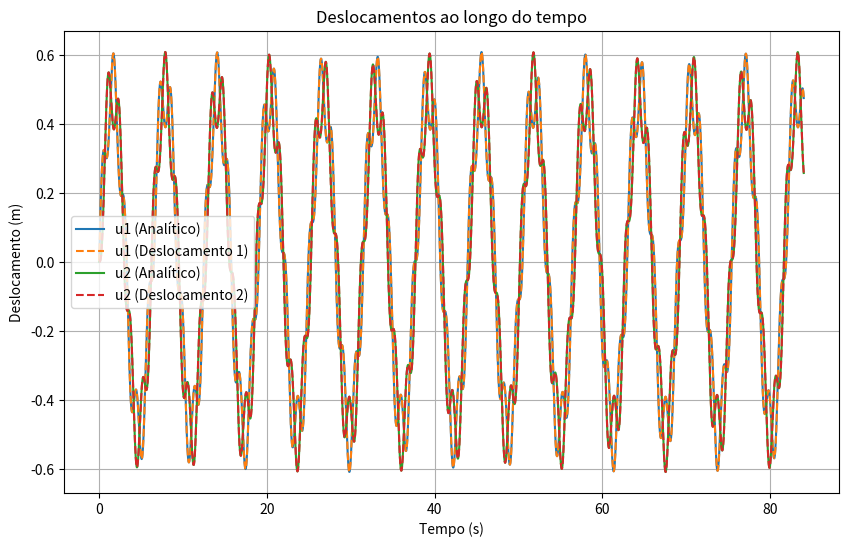

Python code for this plot:
import numpy as np
from scipy.linalg import eigh

def calcula_dt_critico(K, M):
    # Cálculo dos autovalores (generalized eigenvalue problem)
    # K * phi = lambda * M * phi
    lambdas, _ = eigh(K, M)
    
    # Remove autovalores negativos ou muito próximos de zero (se houver)
    lambdas = lambdas[lambdas > 1e-12]
    
    # Calcula as frequências naturais
    omegas = np.sqrt(lambdas)
    
    # Frequência natural mais alta
    omega_max = np.max(omegas)
    
    # Passo de tempo crítico
    dt_crit = 2.0 / omega_max
    
    return dt_crit


def Newmark(dt, t0, tf, u0, v0, M, K, F, gamma=0.5, beta=0.25):
    """
    Algoritmo de Newmark para integração temporal de sistemas dinâmicos:
    
    M * u'' + K * u = F(t)
    
    Parâmetros:
    - dt: passo de tempo
    - t0: tempo inicial
    - tf: tempo final
    - u0: deslocamento inicial (array)
    - v0: velocidade inicial (array)
    - M: matriz de massa
    - K: matriz de rigidez
    - F: função que retorna o vetor de forças em t
    - gamma, beta: parâmetros do método (default = 0.5, 0.25 -> Newmark médio, não dissipativo)
    
    Retorna:
    - t: vetor de tempos
    - u: histórico de deslocamento
    - v: histórico de velocidade
    - a: histórico de aceleração
    """
    
    # Número de passos de tempo
    N = int(np.floor((tf - t0) / dt)) + 1
    t = np.linspace(t0, tf, N)
    
    ndofs = K.shape[0]
    
    # Inicialização dos vetores
    u = np.zeros((ndofs, N))
    v = np.zeros((ndofs, N))
    a = np.zeros((ndofs, N))
    
    # Pré-cálculo de coeficientes
    c1 = 1.0 / (beta * dt**2)
    c2 = 1.0 / (beta * dt)
    c3 = 1.0 / (2 * beta) - 1
    c4 = gamma / (beta * dt)
    c5 = gamma / beta - 1
    c6 = dt * (gamma / (2 * beta) - 1)
    
    # Matriz de rigidez efetiva
    Keff = c1 * M + K #  + c4*C 
    Keffinv = np.linalg.inv(Keff)
    
    # Condições iniciais
    u[:, 0] = u0
    v[:, 0] = v0
    a[:, 0] = np.linalg.solve(M, F(t[0]) - K @ u0)  # - C @ v0 (termo de amortecimento comentado)
    
    # Algoritmo de Newmark
    for i in range(N - 1):
        # Força efetiva
        feff = (F(t[i + 1]) + 
                M @ (c1 * u[:, i] + c2 * v[:, i] + c3 * a[:, i]))
                # + C @ (c4 * u[:, i] + c5 * v[:, i] + c6 * a[:, i])  # Se desejar incluir amortecimento
        
        # Deslocamento
        u[:, i + 1] = Keffinv @ feff
        
        # Aceleração
        a[:, i + 1] = (c1 * (u[:, i + 1] - u[:, i] - dt * v[:, i])) - c3 * a[:, i]
        
        # Velocidade
        v[:, i + 1] = (c4 * (u[:, i + 1] - u[:, i])) - c5 * v[:, i] - c6 * a[:, i]
    
    return t, u, v, a

# Testando o código
if __name__ == "__main__":
    # Definindo parâmetros
    m1 = 1.0
    m2 = 1.0
    k1 = 1.0
    k2 = 10.0
    k3 = 1.0
    
    # Definindo a força externa como uma função do tempo
    F = lambda t: np.array([0, 0])
    # F = lambda t: np.array([0, 0]) if t < 10 else np.array([0, 1])

    # Condições iniciais
    u0 = np.array([0, 0])
    v0 = np.array([1, 0])
    
    # Intervalo de tempo
    t0 = 0.0
    tf = 84.0
    
    # Criando matrizes
    K = np.array([[(k1+k2), -k2],
                    [-k2, (k2+k3)]])
    M = np.array([[m1, 0],
                    [0, m2]])
    
    # Cálculo do passo de tempo crítico
    dt_crit = calcula_dt_critico(K, M)
    
    # Passo de tempo (usando o passo crítico)
    dt = dt_crit*0.01

    # Executando o método de Newmark
    t, u, v, a = Newmark(dt, t0, tf, u0, v0, M, K, F)

    # Exibindo resultados
    print("Passo de tempo crítico:", dt_crit)
    print("Passo de tempo utilizado:", dt)
    
    # Plotando resultados
    import matplotlib.pyplot as plt

    
    uAnalitic1 = (np.sin(t) + np.sin(t*np.sqrt(21))/np.sqrt(21))/ 2
    uAnalitic2 = (np.sin(t) - np.sin(t*np.sqrt(21))/np.sqrt(21))/ 2
    
    plt.figure(figsize=(10, 6))
    plt.plot(t, uAnalitic1, label='u1 (Analítico)')
    plt.plot(t, u[0, :], label='u1 (Deslocamento 1)', linestyle='--')
    plt.plot(t, uAnalitic2, label='u2 (Analítico)')
    plt.plot(t, u[1, :], label='u2 (Deslocamento 2)', linestyle='--')
    plt.title('Deslocamentos ao longo do tempo')
    plt.xlabel('Tempo (s)')
    plt.ylabel('Deslocamento (m)')
    plt.legend()
    plt.grid()
    plt.show()
    
